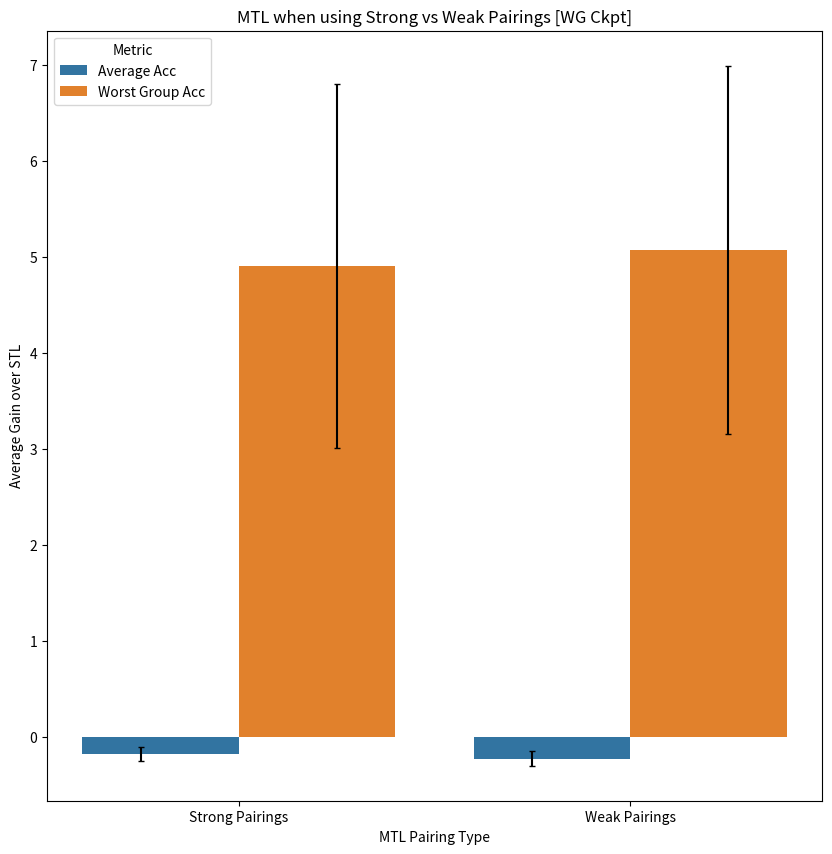
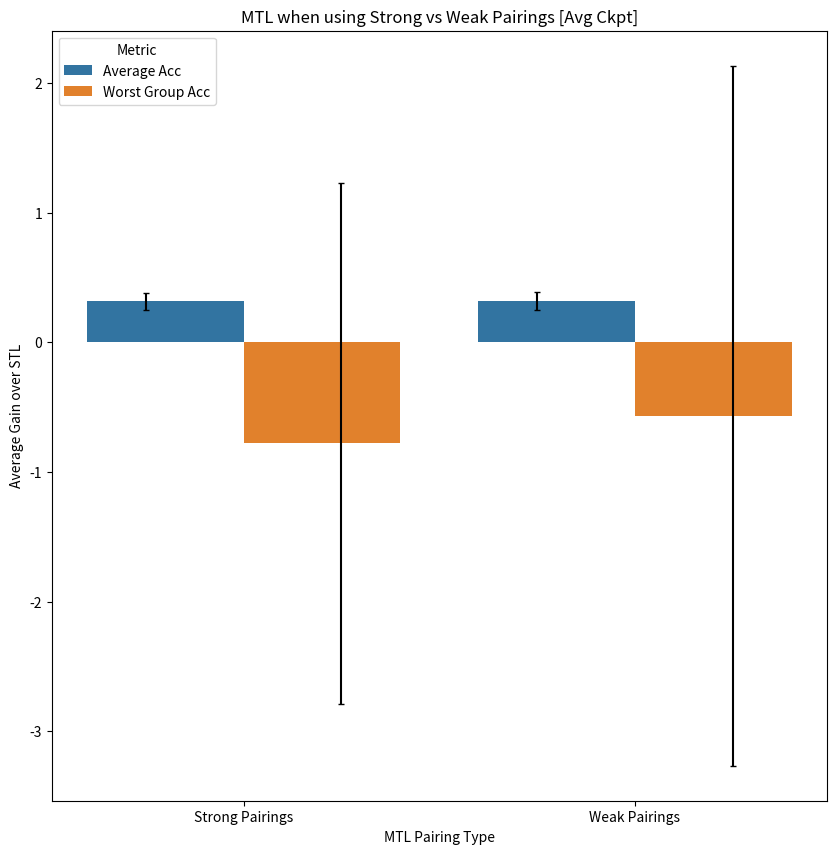
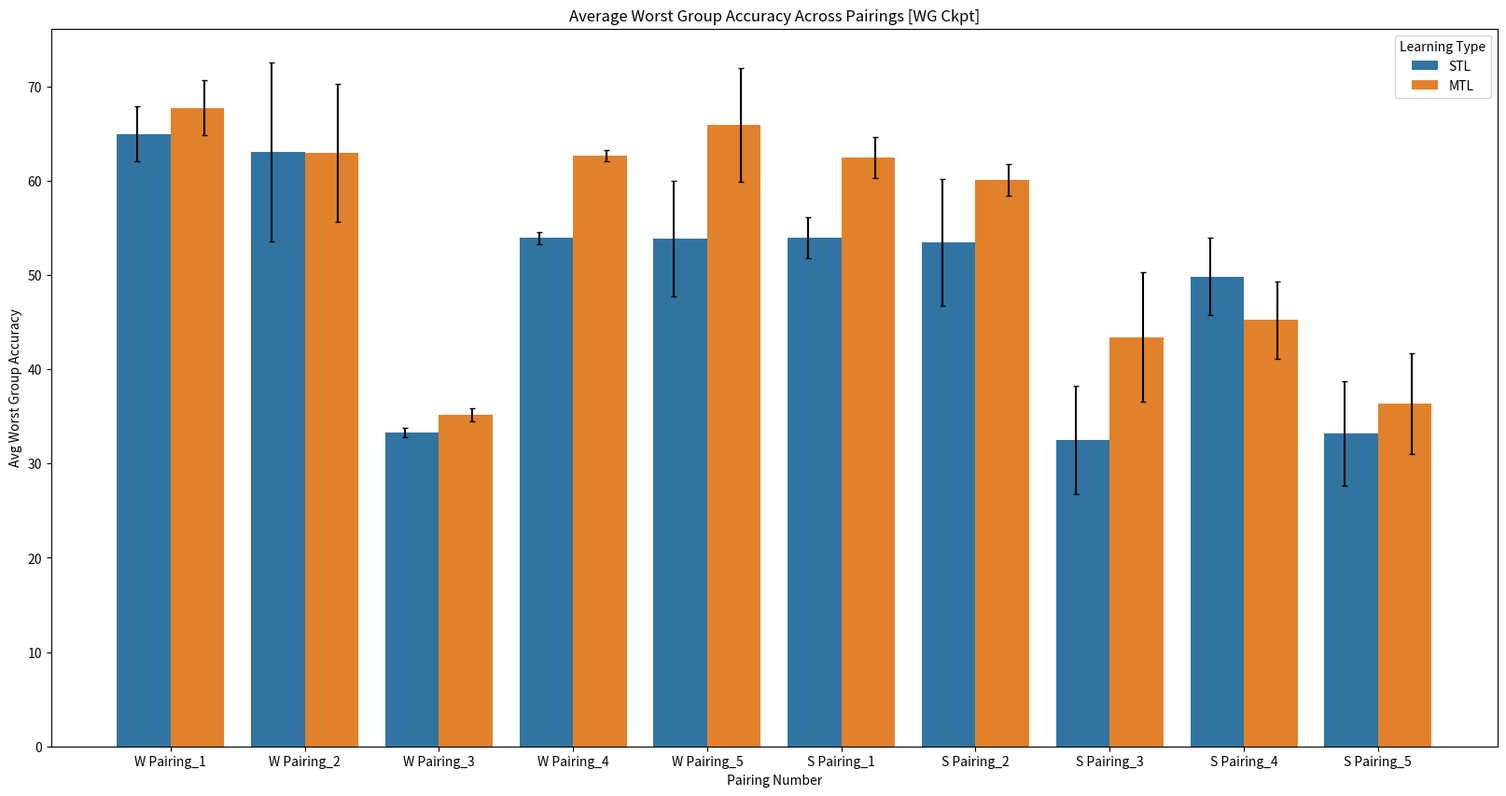
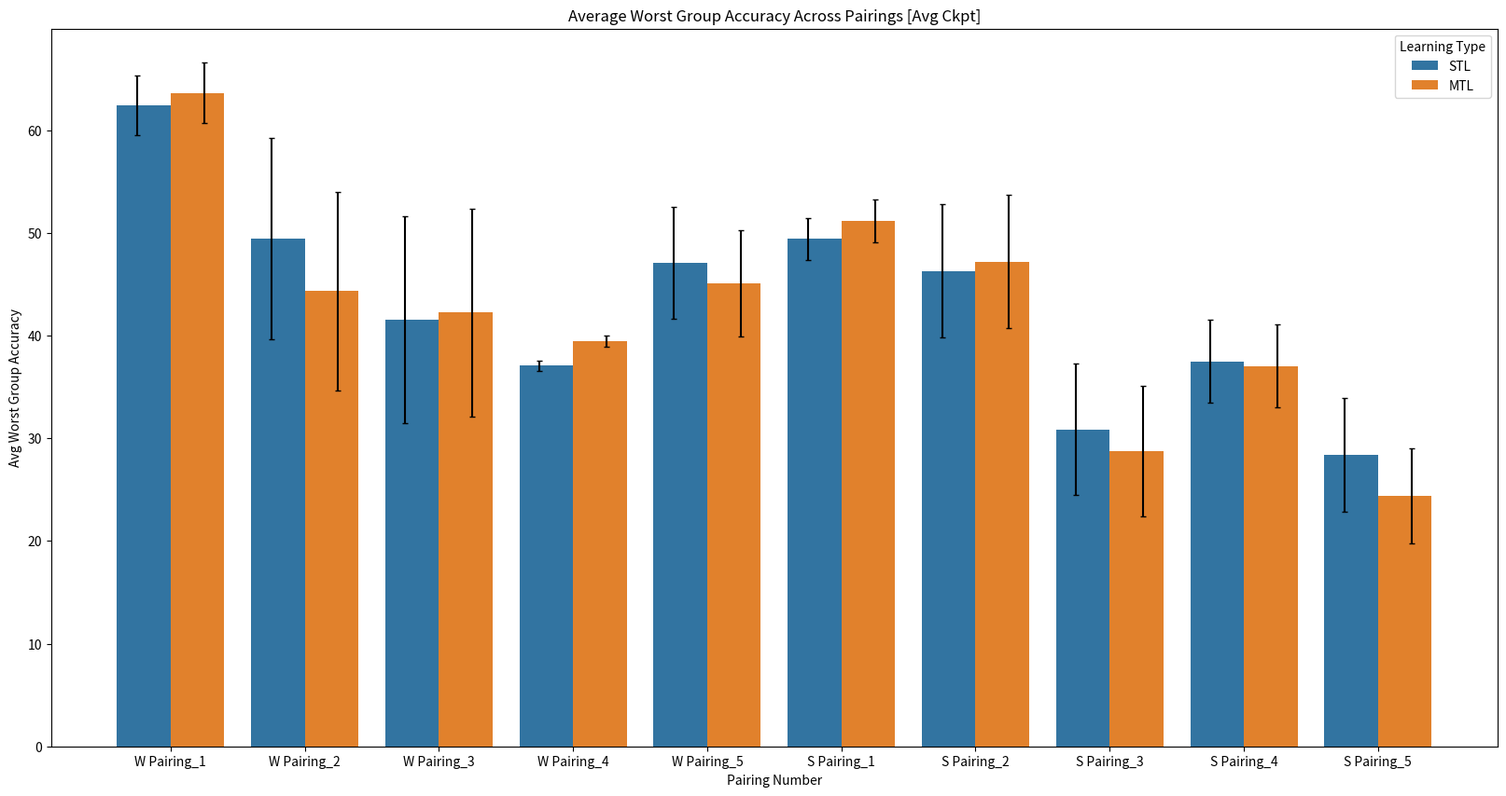
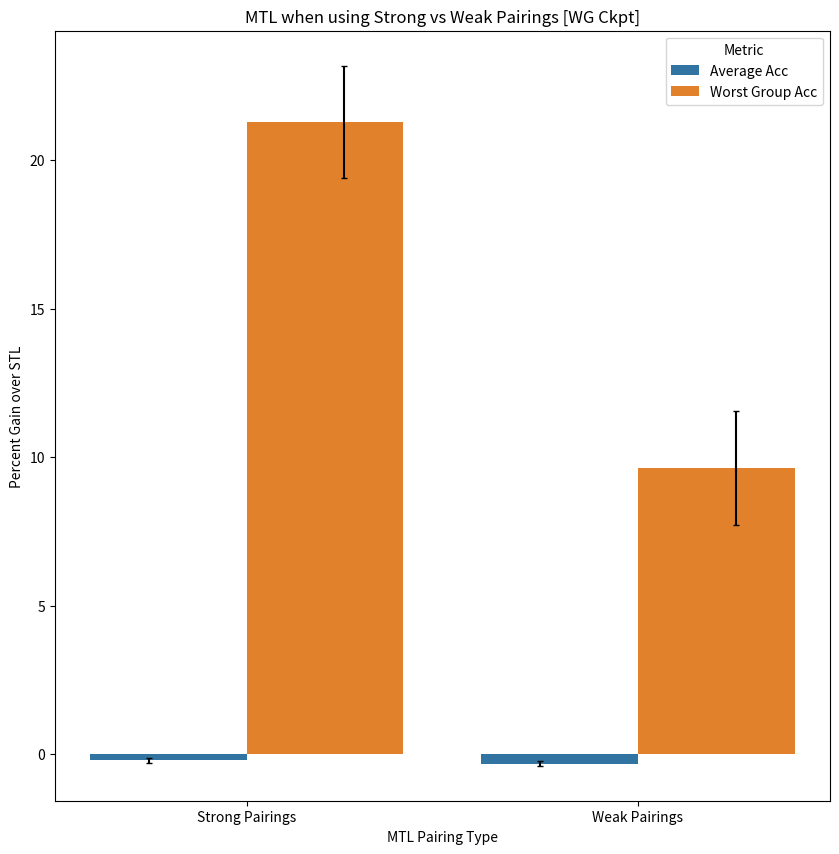
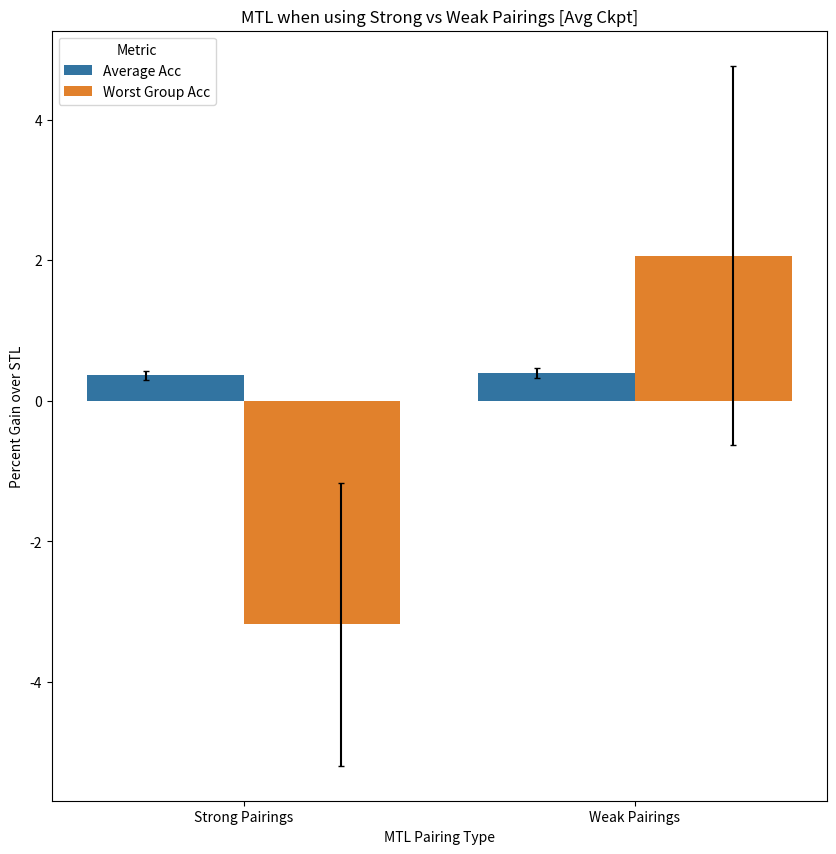

These figures' Python source, in order:
import os

import matplotlib.pyplot as plt
import numpy as np
import pandas as pd
import seaborn as sns

EPS = 1e-9

mtl_strong_spur_corr_tasks = {}
mtl_weak_spur_corr_tasks = {}

stl_strong_spur_corr_tasks = {
    "Wearing_Earrings:Male":
        [(90.38, (90.14, 90.62)), (32.67, (28.74, 36.6)), (88.66, (88.41, 88.92)), (42.28, (38.14, 46.42))],
    "Attractive:Male": [(82.18, (81.87, 82.48)), (66.11, (65.21, 67.02)), (79.76, (79.44, 80.08)), (65.62, (64.39, 66.85))],
    "Attractive:Gray_Hair": [(82.2, (81.9, 82.51)), (38.69, (25.76, 51.63)), (80.67, (80.35, 80.98)), (50.0, (36.72, 63.28))],
    "Big_Nose:Gray_Hair": [(84.0, (83.71, 84.29)), (53.86, (52.77, 54.95)), (80.52, (80.21, 80.84)), (56.93, (55.48, 58.39))],
    "Wearing_Lipstick:Male": [
        (93.49, (93.3, 93.69)), (36.72, (28.78, 44.65)), (92.68, (92.47, 92.89)), (49.66, (41.63, 57.7))
    ],
    "Gray_Hair:Young": [(98.16, (98.05, 98.26)), (25.0, (15.0, 35.0)), (97.95, (97.84, 98.06)), (15.32, (7.09, 23.55))],
    "High_Cheekbones:Smiling":
        [(87.39, (87.12, 87.65)), (38.24, (36.79, 39.69)), (84.3, (84.01, 84.6)), (50.03, (48.6, 51.47))],
    "Heavy_Makeup:Male": [(91.37, (91.15, 91.6)), (24.12, (13.81, 34.43)), (91.18, (90.95, 91.41)), (24.12, (13.81, 34.43))],
}

stl_weak_spur_corr_tasks = {}

stl_weak_spur_corr_tasks["Bags_Under_Eyes:Double_Chin"] = [
    (85.43, (85.15, 85.72)), (53.45, (52.49, 54.4)), (82.2, (81.89, 82.51)), (60.66, (59.73, 61.6))
]

stl_weak_spur_corr_tasks["High_Cheekbones:Rosy_Cheeks"] = [
    (87.49, (87.23, 87.76)), (71.34, (65.62, 77.05)), (85.78, (85.5, 86.06)), (69.29, (63.46, 75.12))
]

stl_weak_spur_corr_tasks["Bangs:Wearing_Hat"] = [
    (95.93, (95.77, 96.08)), (63.16, (50.64, 75.68)), (95.55, (95.38, 95.71)), (77.36, (66.71, 88.01))
]

stl_weak_spur_corr_tasks["Blond_Hair:Wearing_Hat"] = [
    (95.86, (95.7, 96.02)), (35.71, (20.72, 50.71)), (94.93, (94.76, 95.11)), (48.72, (33.07, 64.36))
]

stl_weak_spur_corr_tasks["No_Beard:Wearing_Lipstick"] = [
    (96.05, (95.9, 96.21)),
    (20.0, (0, 40.24)),
    (94.65, (94.47, 94.83)),
    (0.0, (0.0, 0.0)),
]

stl_weak_spur_corr_tasks["Young:Chubby"] = [
    (88.01, (87.75, 88.27)), (63.12, (62.26, 63.98)), (85.97, (85.69, 86.25)), (66.57, (65.56, 67.58))
]

stl_weak_spur_corr_tasks["Big_Lips:Chubby"] = [
    (69.94, (69.57, 70.3)), (11.01, (10.56, 11.46)), (68.32, (67.94, 68.69)), (41.24, (40.53, 41.95))
]

stl_weak_spur_corr_tasks["High_Cheekbones:Rosy_Cheeks"] = [
    (87.49, (87.23, 87.76)), (71.34, (65.62, 77.05)), (85.78, (85.5, 86.06)), (69.29, (63.46, 75.12))
]

stl_weak_spur_corr_tasks["Brown_Hair:Wearing_Hat"] = [
    (88.68, (88.42, 88.93)), (22.77, (13.49, 32.05)), (86.49, (86.21, 86.76)), (38.46, (27.66, 49.26))
]

mtl_weak_spur_corr_tasks["Pairing_1"] = {
    "Bags_Under_Eyes:Double_Chin":
        [(85.62, (85.34, 85.9)), (56.75, (55.81, 57.7)), (82.14, (81.84, 82.45)), (63.36, (62.26, 64.46))],
    "High_Cheekbones:Rosy_Cheeks":
        [(87.86, (87.6, 88.12)), (70.5, (64.74, 76.26)), (85.58, (85.3, 85.86)), (72.12, (66.47, 77.76))]
}

mtl_weak_spur_corr_tasks["Pairing_2"] = {
    "Bangs:Wearing_Hat": [(95.99, (95.83, 96.14)), (57.89, (45.08, 70.71)), (95.22, (95.05, 95.39)), (91.51, (90.53, 92.48))],
    "Blond_Hair:Wearing_Hat":
        [(95.88, (95.72, 96.04)), (30.77, (16.28, 45.25)), (95.01, (94.83, 95.18)), (34.45, (19.86, 49.04))]
}

mtl_weak_spur_corr_tasks["Pairing_3"] = {
    "No_Beard:Wearing_Lipstick": [(96.18, (96.02, 96.33)), (20.0, (-0.24, 40.24)), (95.64, (95.48, 95.8)), (0.0, (0.0, 0.0))],
    "Young:Chubby": [(88.49, (88.23, 88.74)), (64.44, (63.58, 65.29)), (85.75, (85.47, 86.03)), (70.31, (68.99, 71.64))]
}

mtl_weak_spur_corr_tasks["Pairing_4"] = {
    "Big_Lips:Chubby": [(71.12, (70.76, 71.48)), (17.09, (16.55, 17.63)), (66.82, (66.45, 67.2)), (56.23, (55.52, 56.94))],
    "Young:Chubby": [(88.13, (87.87, 88.39)), (61.82, (60.96, 62.69)), (85.91, (85.63, 86.19)), (69.14, (68.15, 70.13))]
}

mtl_weak_spur_corr_tasks["Pairing_5"] = {
    "High_Cheekbones:Rosy_Cheeks":
        [(87.82, (87.56, 88.08)), (71.27, (65.55, 76.99)), (86.29, (86.02, 86.57)), (77.59, (72.32, 82.86))],
    "Brown_Hair:Wearing_Hat":
        [(88.97, (88.71, 89.22)), (18.83, (10.18, 27.48)), (84.98, (84.69, 85.27)), (54.22, (43.32, 65.12))]
}

mtl_strong_spur_corr_tasks["Pairing_1"] = {
    "Wearing_Earrings:Male": [
        (90.63, (90.4, 90.87)), (35.98, (31.96, 40.0)), (87.95, (87.69, 88.21)), (54.76, (50.59, 58.94))
    ],
    "Attractive:Male": [(82.55, (82.25, 82.85)), (66.38, (65.36, 67.41)), (80.1, (79.78, 80.42)), (70.21, (69.03, 71.39))]
}

mtl_strong_spur_corr_tasks["Pairing_2"] = {
    "Attractive:Gray_Hair": [(82.72, (82.42, 83.03)), (40.42, (27.46, 53.38)), (77.9, (77.57, 78.23)), (62.8, (62.11, 63.49))],
    "Big_Nose:Gray_Hair": [(84.53, (84.24, 84.82)), (53.95, (52.86, 55.04)), (81.47, (81.16, 81.78)), (57.33, (53.99, 60.66))]
}

mtl_strong_spur_corr_tasks["Pairing_3"] = {
    "Wearing_Lipstick:Male": [
        (93.64, (93.44, 93.83)), (31.19, (23.54, 38.83)), (93.6, (93.4, 93.79)), (45.95, (37.78, 54.13))
    ],
    "Gray_Hair:Young": [(98.17, (98.06, 98.27)), (26.3, (16.14, 36.46)), (96.93, (96.79, 97.07)), (40.88, (29.78, 51.99))]
}

mtl_strong_spur_corr_tasks["Pairing_4"] = {
    "Wearing_Lipstick:Male":
        [(94.03, (93.84, 94.22)), (36.72, (28.78, 44.65)), (93.52, (93.32, 93.72)), (42.38, (34.27, 50.49))],
    "High_Cheekbones:Smiling":
        [(87.92, (87.66, 88.18)), (37.33, (35.88, 38.77)), (84.96, (84.67, 85.24)), (48.03, (46.66, 49.41))]
}

mtl_strong_spur_corr_tasks["Pairing_5"] = {
    "Heavy_Makeup:Male": [(91.31, (91.09, 91.54)), (14.75, (6.31, 23.19)), (90.19, (89.95, 90.43)), (21.04, (11.22, 30.86))],
    "Wearing_Earrings:Male":
        [(90.7, (90.47, 90.93)), (34.01, (30.06, 37.96)), (88.59, (88.33, 88.84)), (51.61, (47.46, 55.75))]
}

mtl_strong_spur_corr_disjoint = ["Pairing_3", "Pairing_4"]
mtl_strong_spur_corr_nondisjoint = ["Pairing_1", "Pairing_2", "Pairing_5"]

mtl_weak_spur_corr_disjoint = ["Pairing_1", "Pairing_3", "Pairing_5"]
mtl_weak_spur_corr_nondisjoint = ["Pairing_2", "Pairing_4"]


def avg_gain_over_stl(
    stl_dict,
    mtl_dict,
    use_group_val_labels=True,
    use_pairings=["Pairing_1", "Pairing_2", "Pairing_3", "Pairing_4", "Pairing_5"],
    relative_gain=False
):
    avg_acc_gain = 0
    avg_worst_group_gain = 0

    avg_se = 0
    wg_se = 0

    for pairing_num in use_pairings:
        for task_name in mtl_dict[pairing_num]:

            mtl_results = mtl_dict[pairing_num][task_name]
            stl_results = stl_dict[task_name]

            if use_group_val_labels:
                if relative_gain:
                    avg_acc_gain += ((mtl_results[2][0] - stl_results[2][0]) / (stl_results[2][0] + EPS)) * 100
                    avg_worst_group_gain += ((mtl_results[3][0] - stl_results[3][0]) / (stl_results[3][0] + EPS)) * 100
                else:
                    avg_acc_gain += mtl_results[2][0] - stl_results[2][0]
                    avg_worst_group_gain += mtl_results[3][0] - stl_results[3][0]

                mtl_avg_std = mtl_results[2][1][1] - mtl_results[2][1][0]
                mtl_avg_std /= 2
                mtl_wg_std = mtl_results[3][1][1] - mtl_results[3][1][0]
                mtl_wg_std /= 2

                stl_avg_std = stl_results[2][1][1] - stl_results[2][1][0]
                stl_avg_std /= 2
                stl_wg_std = stl_results[3][1][1] - stl_results[3][1][0]
                stl_wg_std /= 2

                avg_se += mtl_avg_std**2 + stl_avg_std**2
                wg_se += mtl_wg_std**2 + stl_wg_std**2

            else:
                if relative_gain:
                    avg_acc_gain += ((mtl_results[0][0] - stl_results[0][0]) / (stl_results[0][0] + EPS)) * 100
                    avg_worst_group_gain += ((mtl_results[1][0] - stl_results[1][0]) / (stl_results[1][0] + EPS)) * 100
                else:
                    avg_acc_gain += mtl_results[0][0] - stl_results[0][0]
                    avg_worst_group_gain += mtl_results[1][0] - stl_results[1][0]

                mtl_avg_std = mtl_results[0][1][1] - mtl_results[0][1][0]
                mtl_avg_std /= 2
                mtl_wg_std = mtl_results[1][1][1] - mtl_results[1][1][0]
                mtl_wg_std /= 2

                stl_avg_std = stl_results[0][1][1] - stl_results[0][1][0]
                stl_avg_std /= 2
                stl_wg_std = stl_results[1][1][1] - stl_results[1][1][0]
                stl_wg_std /= 2

                avg_se += mtl_avg_std**2 + stl_avg_std**2
                wg_se += mtl_wg_std**2 + stl_wg_std**2

    avg_acc_gain /= len(use_pairings) * 2
    avg_worst_group_gain /= len(use_pairings) * 2

    avg_se = np.sqrt(avg_se) / (2 * len(stl_dict.keys()))
    wg_se = np.sqrt(wg_se) / (2 * len(stl_dict.keys()))

    return avg_acc_gain, avg_se, avg_worst_group_gain, wg_se


def wg_average_in_pairings(stl_dict, mtl_dict, use_group_val_labels=True):
    pairing_to_res = {}

    for pairing_num in mtl_dict.keys():
        avg_mtl_wg = 0
        avg_stl_wg = 0

        combined_mtl_se = 0
        combined_stl_se = 0

        for task_name in mtl_dict[pairing_num]:

            mtl_results = mtl_dict[pairing_num][task_name]
            stl_results = stl_dict[task_name]

            if use_group_val_labels:
                avg_mtl_wg += mtl_results[3][0]
                avg_stl_wg += stl_results[3][0]

                mtl_se = mtl_results[3][1][1] - mtl_results[3][1][0]
                mtl_se = mtl_se / 2

                stl_se = stl_results[3][1][1] - stl_results[3][1][0]
                stl_se = stl_se / 2

                combined_mtl_se += mtl_se**2
                combined_stl_se += stl_se**2

            else:
                avg_mtl_wg += mtl_results[1][0]
                avg_stl_wg += stl_results[1][0]

                mtl_se = mtl_results[1][1][1] - mtl_results[1][1][0]
                mtl_se = mtl_se / 2

                stl_se = stl_results[1][1][1] - stl_results[1][1][0]
                stl_se = stl_se / 2

                combined_mtl_se += mtl_se**2
                combined_stl_se += stl_se**2

        avg_mtl_wg /= len(mtl_dict[pairing_num])
        avg_stl_wg /= len(mtl_dict[pairing_num])

        combined_mtl_se = np.sqrt(combined_mtl_se) / len(mtl_dict[pairing_num])
        combined_stl_se = np.sqrt(combined_stl_se) / len(mtl_dict[pairing_num])

        pairing_to_res[pairing_num] = [avg_stl_wg, combined_stl_se, avg_mtl_wg, combined_mtl_se]

    return pairing_to_res


def make_gain_over_stl_plot(use_group_val_labels=True, pairings_to_use=None, relative_gain=False):

    weak_pairings = ["Pairing_1", "Pairing_2", "Pairing_3", "Pairing_4", "Pairing_5"]
    strong_pairings = ["Pairing_1", "Pairing_2", "Pairing_3", "Pairing_4", "Pairing_5"]

    if pairings_to_use == "Disjoint":
        weak_pairings = mtl_weak_spur_corr_disjoint
        strong_pairings = mtl_strong_spur_corr_disjoint
    elif pairings_to_use == "Nondisjoint":
        weak_pairings = mtl_weak_spur_corr_nondisjoint
        strong_pairings = mtl_strong_spur_corr_nondisjoint

    weak_spur_corr_gains = avg_gain_over_stl(
        stl_weak_spur_corr_tasks, mtl_weak_spur_corr_tasks, use_group_val_labels, weak_pairings, relative_gain
    )
    strong_spur_corr_gains = avg_gain_over_stl(
        stl_strong_spur_corr_tasks, mtl_strong_spur_corr_tasks, use_group_val_labels, strong_pairings, relative_gain
    )

    gains_data = [
        [strong_spur_corr_gains[0], strong_spur_corr_gains[1], 'Average Acc', 'Strong Pairings'],
        [strong_spur_corr_gains[2], strong_spur_corr_gains[3], 'Worst Group Acc', 'Strong Pairings'],
        [weak_spur_corr_gains[0], weak_spur_corr_gains[1], 'Average Acc', 'Weak Pairings'],
        [weak_spur_corr_gains[2], weak_spur_corr_gains[3], 'Worst Group Acc', 'Weak Pairings']
    ]
    y_label = "Percent Gain over STL" if relative_gain else "Average Gain over STL"
    gains_df = pd.DataFrame(gains_data, columns=[y_label, 'SE', 'Metric', 'MTL Pairing Type'])
    plt.figure(figsize=(10, 10))
    sns.barplot(x='MTL Pairing Type', y=y_label, hue='Metric', data=gains_df)

    bar_indices = np.array([0, 1])
    bar_indices = np.repeat(bar_indices, 2)

    width = .25
    add = np.array([-1 * width, width])
    add = np.tile(add, 2)
    x = bar_indices + add

    plt.errorbar(x=x, y=gains_df[y_label], yerr=gains_df['SE'], fmt='none', c='black', capsize=2)

    ckpt_type = 'WG' if use_group_val_labels else "Avg"
    os.makedirs(os.path.join("./plots", "strong_vs_weak"), exist_ok=True)

    if pairings_to_use is None:
        plt.title(f"MTL when using Strong vs Weak Pairings [{ckpt_type} Ckpt]")
        plt.savefig(
            f"./plots/strong_vs_weak/stl_gain_group_val_labels_{str(use_group_val_labels)}_relative_gain_{str(relative_gain)}.png"
        )
    else:
        plt.title(f"MTL when using Strong vs Weak Pairings for {pairings_to_use} [{ckpt_type} Ckpt]")
        plt.savefig(
            f"./plots/strong_vs_weak/stl_gain_{pairings_to_use.lower()}_group_val_labels_{str(use_group_val_labels)}_relative_gain_{str(relative_gain)}.png"
        )

    plt.close()


def make_avg_in_pairing_plot(use_group_val_labels=True):

    weak_spur_corr_gains = wg_average_in_pairings(stl_weak_spur_corr_tasks, mtl_weak_spur_corr_tasks, use_group_val_labels)
    strong_spur_corr_gains = wg_average_in_pairings(
        stl_strong_spur_corr_tasks, mtl_strong_spur_corr_tasks, use_group_val_labels
    )

    avg_pairing_data = []
    for pairing_num in weak_spur_corr_gains:
        res = weak_spur_corr_gains[pairing_num]
        avg_pairing_data.append([res[0], res[1], "STL", f"W {pairing_num}"])
        avg_pairing_data.append([res[2], res[3], "MTL", f"W {pairing_num}"])

    for pairing_num in strong_spur_corr_gains:
        res = strong_spur_corr_gains[pairing_num]
        avg_pairing_data.append([res[0], res[1], "STL", f"S {pairing_num}"])
        avg_pairing_data.append([res[2], res[3], "MTL", f"S {pairing_num}"])

    plt.figure(figsize=(20, 10))
    avg_pairing_df = pd.DataFrame(
        avg_pairing_data, columns=['Avg Worst Group Accuracy', "Worst Group SE", 'Learning Type', 'Pairing Number']
    )

    sns.barplot(x='Pairing Number', y='Avg Worst Group Accuracy', hue='Learning Type', data=avg_pairing_df)

    bar_indices = np.array([i for i in range(int(len(avg_pairing_data) / 2))])
    bar_indices = np.repeat(bar_indices, 2)

    width = .25
    add = np.array([-1 * width, width])
    add = np.tile(add, int(len(avg_pairing_data) / 2))
    x = bar_indices + add

    plt.errorbar(
        x=x,
        y=avg_pairing_df['Avg Worst Group Accuracy'],
        yerr=avg_pairing_df['Worst Group SE'],
        fmt='none',
        c='black',
        capsize=2
    )

    ckpt_type = 'WG' if use_group_val_labels else "Avg"
    plt.title(f"Average Worst Group Accuracy Across Pairings [{ckpt_type} Ckpt]")
    os.makedirs(os.path.join("./plots", "strong_vs_weak"), exist_ok=True)
    plt.savefig(f"./plots/strong_vs_weak/avg_across_pairings_group_val_labels_{str(use_group_val_labels)}.png")
    plt.close()


make_gain_over_stl_plot(use_group_val_labels=True)
make_gain_over_stl_plot(use_group_val_labels=False)

make_avg_in_pairing_plot(use_group_val_labels=True)
make_avg_in_pairing_plot(use_group_val_labels=False)

make_gain_over_stl_plot(use_group_val_labels=True, relative_gain=True)
make_gain_over_stl_plot(use_group_val_labels=False, relative_gain=True)
